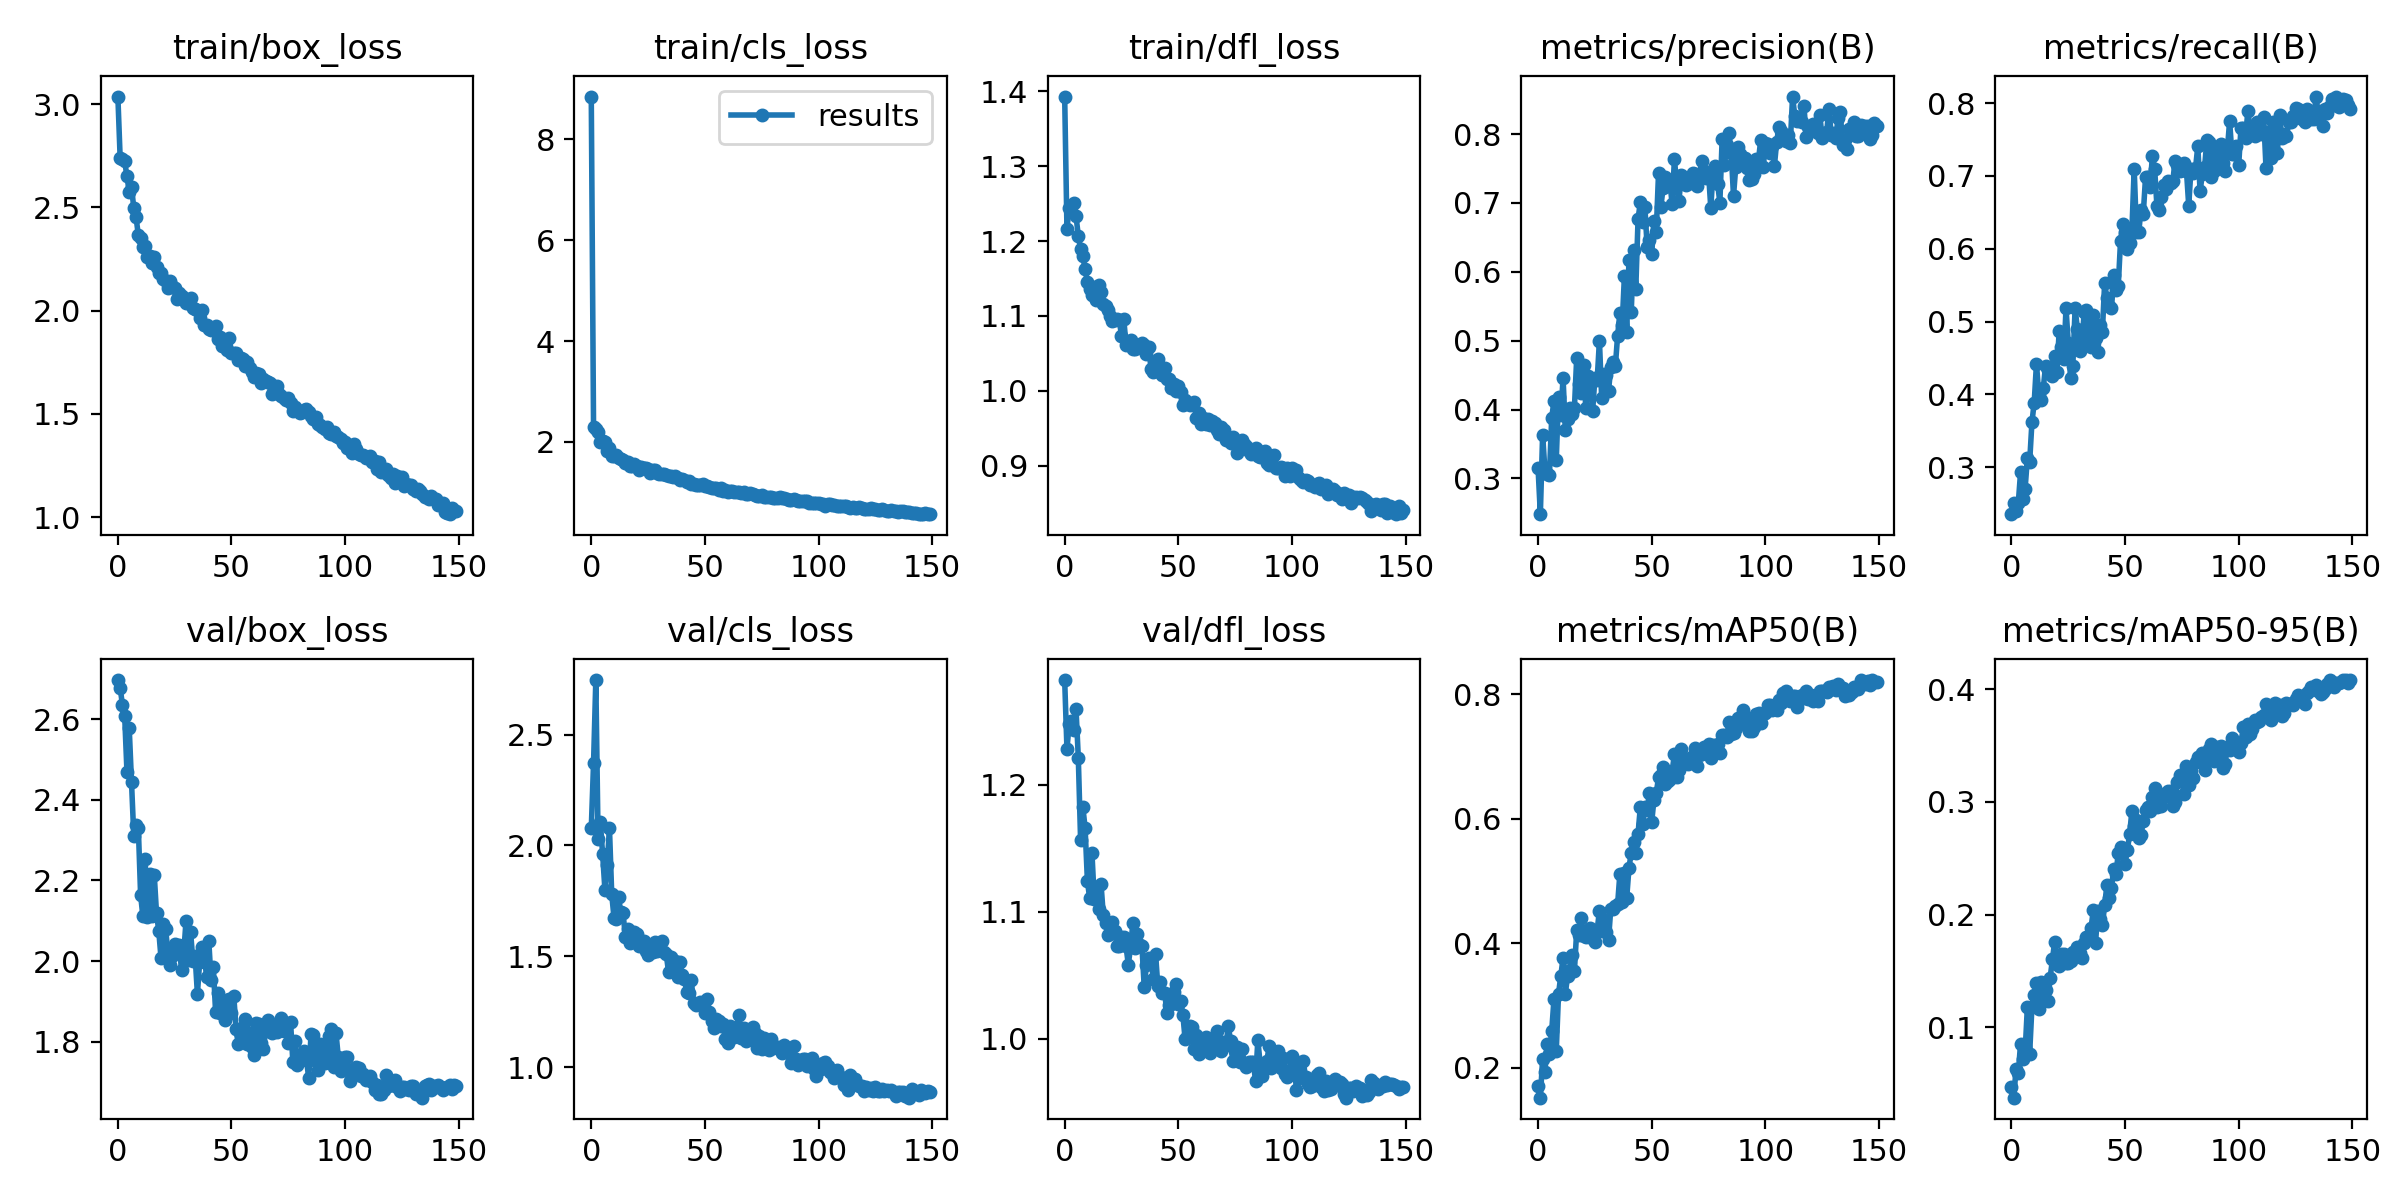

Values plotted in this chart, from the file beside it:
epoch, train/box_loss, train/cls_loss, train/dfl_loss, metrics/precision(B), metrics/recall(B), metrics/mAP50(B), metrics/mAP50-95(B), val/box_loss, val/cls_loss, val/dfl_loss, lr/pg0, lr/pg1, lr/pg2
149, 1.028, 0.5689, 0.8408, 0.8122, 0.792, 0.8229, 0.4078, 1.689, 0.8894, 0.9619, 0.000232, 0.000232, 0.000232
148, 1.029, 0.578, 0.8365, 0.8155, 0.797, 0.8224, 0.4056, 1.694, 0.8912, 0.9624, 0.000298, 0.000298, 0.000298
147, 1.042, 0.5878, 0.8463, 0.7985, 0.8038, 0.8208, 0.4082, 1.684, 0.8842, 0.9608, 0.000364, 0.000364, 0.000364
146, 1.015, 0.5764, 0.835, 0.7923, 0.8056, 0.8202, 0.408, 1.692, 0.8857, 0.9628, 0.00043, 0.00043, 0.00043
145, 1.021, 0.5806, 0.8412, 0.8117, 0.8028, 0.8199, 0.4066, 1.688, 0.8965, 0.9641, 0.000496, 0.000496, 0.000496
144, 1.028, 0.5821, 0.8377, 0.8118, 0.7944, 0.8193, 0.4053, 1.685, 0.8745, 0.9643, 0.000562, 0.000562, 0.000562
143, 1.069, 0.5963, 0.8462, 0.8063, 0.8089, 0.8163, 0.4057, 1.681, 0.8833, 0.9644, 0.000628, 0.000628, 0.000628
142, 1.062, 0.5994, 0.8363, 0.8125, 0.7972, 0.8163, 0.4022, 1.689, 0.8907, 0.9635, 0.000694, 0.000694, 0.000694
141, 1.06, 0.5877, 0.8489, 0.7974, 0.8056, 0.8149, 0.4067, 1.692, 0.9006, 0.9659, 0.00076, 0.00076, 0.00076
140, 1.09, 0.61, 0.849, 0.797, 0.796, 0.8138, 0.4082, 1.687, 0.8621, 0.9626, 0.000826, 0.000826, 0.000826
139, 1.089, 0.616, 0.8407, 0.817, 0.7859, 0.8122, 0.405, 1.69, 0.8705, 0.9635, 0.000892, 0.000892, 0.000892
138, 1.103, 0.6052, 0.8451, 0.8092, 0.7915, 0.8112, 0.4005, 1.681, 0.8717, 0.9608, 0.000958, 0.000958, 0.000958
137, 1.089, 0.6247, 0.849, 0.8076, 0.7684, 0.8111, 0.3976, 1.695, 0.8889, 0.9628, 0.001024, 0.001024, 0.001024
136, 1.099, 0.624, 0.8477, 0.7779, 0.7893, 0.8094, 0.3955, 1.694, 0.8857, 0.9655, 0.00109, 0.00109, 0.00109
135, 1.097, 0.6161, 0.8391, 0.7916, 0.7859, 0.8091, 0.3986, 1.692, 0.889, 0.9677, 0.001156, 0.001156, 0.001156
134, 1.111, 0.6301, 0.8481, 0.7837, 0.8085, 0.8087, 0.4033, 1.661, 0.8681, 0.9584, 0.001222, 0.001222, 0.001222
133, 1.124, 0.6365, 0.8513, 0.8315, 0.7781, 0.8086, 0.4004, 1.671, 0.889, 0.9558, 0.001288, 0.001288, 0.001288
132, 1.139, 0.6531, 0.8533, 0.8231, 0.7775, 0.8067, 0.4021, 1.677, 0.8985, 0.959, 0.001354, 0.001354, 0.001354
131, 1.126, 0.6352, 0.8564, 0.7944, 0.7859, 0.806, 0.3984, 1.669, 0.8913, 0.9548, 0.00142, 0.00142, 0.00142
130, 1.138, 0.6357, 0.8574, 0.8017, 0.7915, 0.8054, 0.397, 1.691, 0.8953, 0.9617, 0.001486, 0.001486, 0.001486
129, 1.158, 0.6548, 0.8569, 0.7992, 0.7737, 0.8054, 0.3868, 1.69, 0.8923, 0.9613, 0.001552, 0.001552, 0.001552
128, 1.158, 0.6659, 0.8581, 0.8368, 0.7775, 0.8051, 0.3894, 1.68, 0.9006, 0.9627, 0.001618, 0.001618, 0.001618
127, 1.163, 0.6549, 0.8577, 0.803, 0.7807, 0.8046, 0.392, 1.682, 0.8938, 0.9589, 0.001684, 0.001684, 0.001684
126, 1.149, 0.6528, 0.8494, 0.802, 0.7915, 0.8042, 0.395, 1.687, 0.8923, 0.9612, 0.00175, 0.00175, 0.00175
125, 1.195, 0.6741, 0.86, 0.7943, 0.7938, 0.8029, 0.3911, 1.689, 0.9086, 0.9616, 0.001816, 0.001816, 0.001816
124, 1.173, 0.6714, 0.8592, 0.8273, 0.7829, 0.8015, 0.386, 1.677, 0.8935, 0.9538, 0.001882, 0.001882, 0.001882
123, 1.199, 0.6817, 0.8627, 0.8016, 0.7746, 0.8011, 0.3865, 1.688, 0.9038, 0.9568, 0.001948, 0.001948, 0.001948
122, 1.165, 0.6662, 0.855, 0.8045, 0.7746, 0.7985, 0.3871, 1.705, 0.8946, 0.9648, 0.002014, 0.002014, 0.002014
121, 1.211, 0.6719, 0.8617, 0.8152, 0.7549, 0.7984, 0.3878, 1.694, 0.9122, 0.966, 0.00208, 0.00208, 0.00208
120, 1.192, 0.6792, 0.8607, 0.8076, 0.7578, 0.7982, 0.3786, 1.693, 0.8901, 0.9634, 0.002146, 0.002146, 0.002146
119, 1.205, 0.6908, 0.8666, 0.8104, 0.7521, 0.7977, 0.3767, 1.689, 0.9126, 0.9682, 0.002212, 0.002212, 0.002212
118, 1.235, 0.7112, 0.8685, 0.7954, 0.7831, 0.7974, 0.3856, 1.718, 0.9162, 0.9648, 0.002278, 0.002278, 0.002278
117, 1.23, 0.6872, 0.8661, 0.8411, 0.7309, 0.7974, 0.3814, 1.681, 0.9256, 0.9607, 0.002344, 0.002344, 0.002344
116, 1.218, 0.6919, 0.8619, 0.8182, 0.7604, 0.7969, 0.3875, 1.671, 0.9448, 0.9597, 0.00241, 0.00241, 0.00241
115, 1.265, 0.7129, 0.8742, 0.8221, 0.7746, 0.7961, 0.3847, 1.671, 0.9321, 0.9672, 0.002476, 0.002476, 0.002476
114, 1.232, 0.6972, 0.8712, 0.8187, 0.7239, 0.7936, 0.3726, 1.692, 0.9645, 0.9588, 0.002542, 0.002542, 0.002542
113, 1.271, 0.7159, 0.8687, 0.8258, 0.7609, 0.7934, 0.3816, 1.682, 0.8973, 0.9619, 0.002608, 0.002608, 0.002608
112, 1.267, 0.7226, 0.8772, 0.8545, 0.7113, 0.792, 0.3867, 1.7, 0.9332, 0.9735, 0.002674, 0.002674, 0.002674
111, 1.296, 0.7302, 0.8759, 0.7876, 0.7803, 0.7911, 0.3776, 1.714, 0.9187, 0.9715, 0.00274, 0.00274, 0.00274
110, 1.294, 0.7389, 0.8709, 0.7981, 0.7571, 0.79, 0.3755, 1.711, 0.9559, 0.9665, 0.002806, 0.002806, 0.002806
109, 1.288, 0.7312, 0.8739, 0.7906, 0.7634, 0.7897, 0.3718, 1.706, 0.957, 0.963, 0.002872, 0.002872, 0.002872
108, 1.3, 0.7403, 0.8736, 0.7978, 0.7746, 0.7888, 0.3711, 1.721, 0.988, 0.9625, 0.002938, 0.002938, 0.002938
107, 1.303, 0.7515, 0.8788, 0.8048, 0.7549, 0.7853, 0.3731, 1.716, 0.9492, 0.9643, 0.003004, 0.003004, 0.003004
106, 1.305, 0.7508, 0.8803, 0.8108, 0.7578, 0.7832, 0.3647, 1.735, 0.9727, 0.9699, 0.00307, 0.00307, 0.00307
105, 1.33, 0.7753, 0.8778, 0.789, 0.7662, 0.783, 0.3607, 1.738, 0.9771, 0.9824, 0.003136, 0.003136, 0.003136
104, 1.355, 0.7668, 0.8808, 0.754, 0.7887, 0.7814, 0.3687, 1.732, 1.006, 0.9692, 0.003202, 0.003202, 0.003202
103, 1.311, 0.7405, 0.8837, 0.783, 0.7521, 0.7797, 0.358, 1.728, 1.022, 0.9713, 0.003268, 0.003268, 0.003268
102, 1.332, 0.765, 0.8939, 0.7731, 0.7662, 0.7752, 0.3663, 1.703, 1.017, 0.9598, 0.003334, 0.003334, 0.003334
101, 1.334, 0.7758, 0.8887, 0.7851, 0.7662, 0.775, 0.3523, 1.763, 0.9918, 0.9798, 0.0034, 0.0034, 0.0034
100, 1.362, 0.7841, 0.896, 0.7874, 0.7155, 0.7748, 0.3441, 1.761, 0.9946, 0.9866, 0.003466, 0.003466, 0.003466
99, 1.361, 0.7965, 0.8859, 0.7515, 0.7409, 0.7706, 0.3525, 1.738, 0.9596, 0.9759, 0.003532, 0.003532, 0.003532
98, 1.38, 0.79, 0.8961, 0.792, 0.7294, 0.7699, 0.354, 1.727, 0.9913, 0.9697, 0.003598, 0.003598, 0.003598
97, 1.388, 0.7978, 0.8864, 0.7628, 0.7296, 0.7685, 0.357, 1.762, 1.04, 0.9727, 0.003664, 0.003664, 0.003664
96, 1.393, 0.7994, 0.8973, 0.7641, 0.7754, 0.7683, 0.3458, 1.821, 1.015, 0.9847, 0.00373, 0.00373, 0.00373
95, 1.412, 0.8211, 0.8974, 0.7416, 0.7357, 0.7641, 0.349, 1.737, 1.006, 0.9772, 0.003796, 0.003796, 0.003796
94, 1.403, 0.8249, 0.8969, 0.7348, 0.707, 0.7624, 0.3334, 1.831, 1.038, 0.9909, 0.003862, 0.003862, 0.003862
93, 1.407, 0.8328, 0.897, 0.7332, 0.7183, 0.7547, 0.3299, 1.815, 1.038, 0.9896, 0.003928, 0.003928, 0.003928
92, 1.438, 0.8287, 0.9134, 0.7501, 0.7441, 0.7543, 0.3497, 1.757, 1.02, 0.9795, 0.003994, 0.003994, 0.003994
91, 1.427, 0.8251, 0.9081, 0.7654, 0.7171, 0.753, 0.3483, 1.748, 1.008, 0.9769, 0.00406, 0.00406, 0.00406
90, 1.437, 0.8497, 0.9002, 0.7657, 0.738, 0.7525, 0.3459, 1.779, 1.036, 0.9946, 0.004126, 0.004126, 0.004126
... 90 more rows
